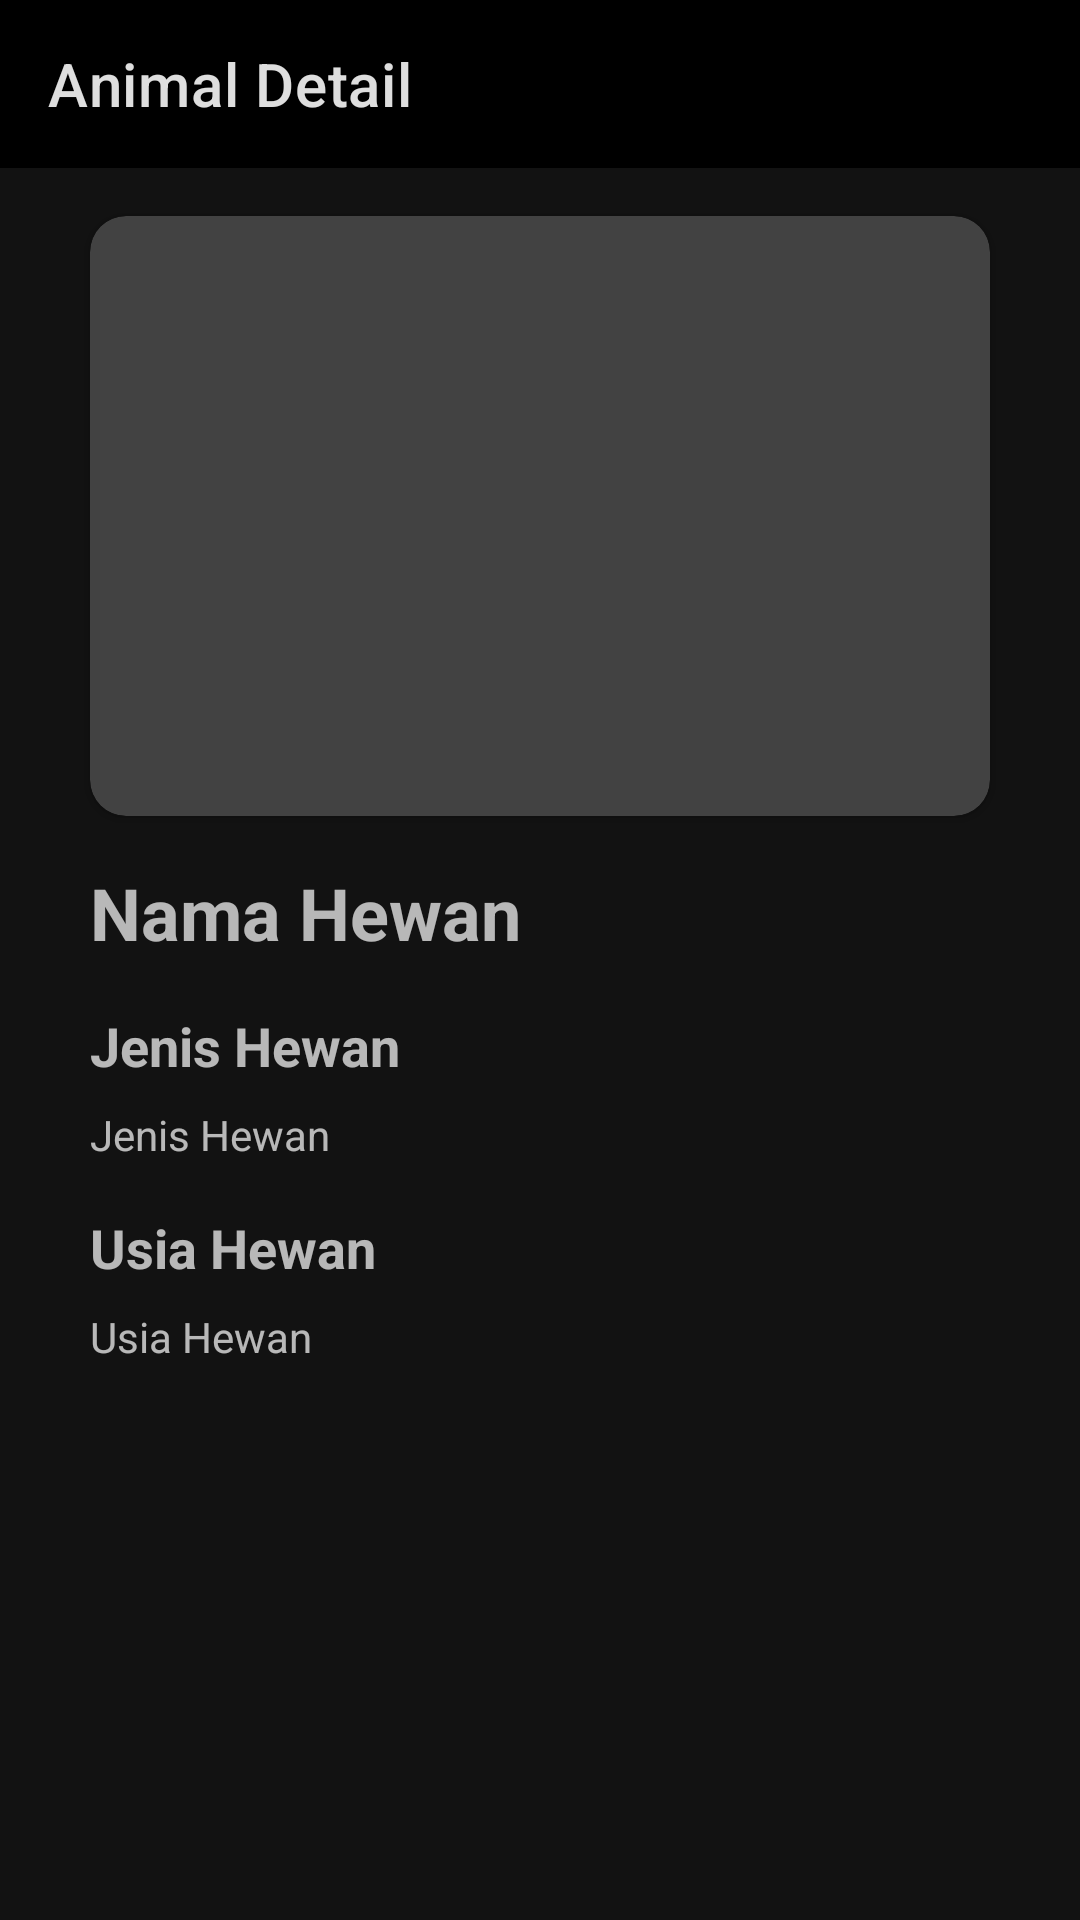

Produce the Android XML layout that renders to this screen, including the resource entries it uses.
<!-- AndroidManifest.xml: application theme Theme.MovieListApplication -->
<!-- res/layout/activity_detail_movie.xml -->
<?xml version="1.0" encoding="utf-8"?>
<androidx.constraintlayout.widget.ConstraintLayout xmlns:android="http://schemas.android.com/apk/res/android"
    xmlns:app="http://schemas.android.com/apk/res-auto"
    xmlns:tools="http://schemas.android.com/tools"
    android:layout_width="match_parent"
    android:layout_height="match_parent"
    tools:context=".DetailMovie">

    <androidx.appcompat.widget.Toolbar
        android:id="@+id/toolbar_detail"
        android:layout_width="match_parent"
        android:layout_height="wrap_content"
        android:background="@color/black"
        android:minHeight="?attr/actionBarSize"
        android:theme="?attr/actionBarTheme"
        app:layout_constraintEnd_toEndOf="parent"
        app:layout_constraintStart_toStartOf="parent"
        app:layout_constraintTop_toTopOf="parent"
        app:navigationIcon="@drawable/ic_baseline_arrow_back_24"
        app:title="@string/detail_movie_title" />

    <ScrollView
        android:id="@+id/scrollView2"
        android:layout_width="match_parent"
        android:layout_height="0dp"
        app:layout_constraintBottom_toBottomOf="parent"
        app:layout_constraintEnd_toEndOf="parent"
        app:layout_constraintStart_toStartOf="parent"
        app:layout_constraintTop_toBottomOf="@+id/toolbar_detail"
        tools:ignore="SpeakableTextPresentCheck">

        <LinearLayout
            android:layout_width="match_parent"
            android:layout_height="match_parent"
            android:orientation="vertical">

            <androidx.constraintlayout.widget.ConstraintLayout
                android:layout_width="match_parent"
                android:layout_height="match_parent">

                <androidx.cardview.widget.CardView
                    android:id="@+id/cardView"
                    android:layout_width="300dp"
                    android:layout_height="200dp"
                    android:layout_marginTop="16dp"
                    app:cardCornerRadius="12dp"
                    app:layout_constraintEnd_toEndOf="parent"
                    app:layout_constraintStart_toStartOf="parent"
                    app:layout_constraintTop_toTopOf="parent">

                    <ImageView
                        android:id="@+id/imageView"
                        android:layout_width="match_parent"
                        android:layout_height="match_parent"
                        android:contentDescription="@string/image_poster"
                        app:srcCompat="@drawable/landscape_nature_grass_field_farm_meadow_603577_pxhere_com" />
                </androidx.cardview.widget.CardView>

                <TextView
                    android:id="@+id/title_text_fill"
                    android:layout_width="wrap_content"
                    android:layout_height="wrap_content"
                    android:layout_marginTop="16dp"
                    android:text="Nama Hewan"
                    android:textSize="24sp"
                    android:textStyle="bold"
                    app:layout_constraintStart_toStartOf="@+id/cardView"
                    app:layout_constraintTop_toBottomOf="@+id/cardView" />

                <TextView
                    android:id="@+id/textView2"
                    android:layout_width="wrap_content"
                    android:layout_height="wrap_content"
                    android:layout_marginTop="16dp"
                    android:text="Jenis Hewan"
                    android:textSize="18sp"
                    android:textStyle="bold"
                    app:layout_constraintStart_toStartOf="@+id/title_text_fill"
                    app:layout_constraintTop_toBottomOf="@+id/title_text_fill" />

                <TextView
                    android:id="@+id/genre_text_title"
                    android:layout_width="wrap_content"
                    android:layout_height="wrap_content"
                    android:layout_marginTop="16dp"
                    android:text="@string/genre_text"
                    android:textSize="18sp"
                    android:textStyle="bold"
                    app:layout_constraintStart_toStartOf="@+id/rating_text_fill"
                    app:layout_constraintTop_toBottomOf="@+id/rating_text_fill" />

                <TextView
                    android:id="@+id/rating_text_fill"
                    android:layout_width="wrap_content"
                    android:layout_height="wrap_content"
                    android:layout_marginTop="8dp"
                    android:text="Jenis Hewan"
                    app:layout_constraintStart_toStartOf="@+id/textView2"
                    app:layout_constraintTop_toBottomOf="@+id/textView2" />

                <TextView
                    android:id="@+id/genre_text_fill"
                    android:layout_width="wrap_content"
                    android:layout_height="wrap_content"
                    android:layout_marginTop="8dp"
                    android:text="Usia Hewan"
                    app:layout_constraintStart_toStartOf="@+id/genre_text_title"
                    app:layout_constraintTop_toBottomOf="@+id/genre_text_title" />

            </androidx.constraintlayout.widget.ConstraintLayout>
        </LinearLayout>
    </ScrollView>

</androidx.constraintlayout.widget.ConstraintLayout>
<!-- resources referenced by this layout -->
<resources>
  <string name="detail_movie_title">Animal Detail</string>
  <string name="genre_text">Usia Hewan</string>
  <string name="image_poster">image poster</string>
  <style name="Theme.MovieListApplication" parent="Theme.MaterialComponents.NoActionBar">
          
          <item name="colorPrimary">@color/white</item>
          <item name="colorPrimaryVariant">@color/purple_700</item>
          <item name="colorOnPrimary">@color/white</item>
          
          <item name="colorSecondary">@color/teal_200</item>
          <item name="colorSecondaryVariant">@color/teal_700</item>
          <item name="colorOnSecondary">@color/black</item>
          
          <item name="android:statusBarColor" tools:targetApi="l">?attr/colorOnSecondary</item>
          
      </style>
  <!-- not gathered from this repository: default colours our renderer supplied (Android Studio template values) -->
  <color name="purple_700">#FF3700B3</color>
  <color name="teal_200">#FF03DAC5</color>
  <color name="teal_700">#FF018786</color>
  <color name="black">#FF000000</color>
  <color name="white">#FFFFFFFF</color>
</resources>
